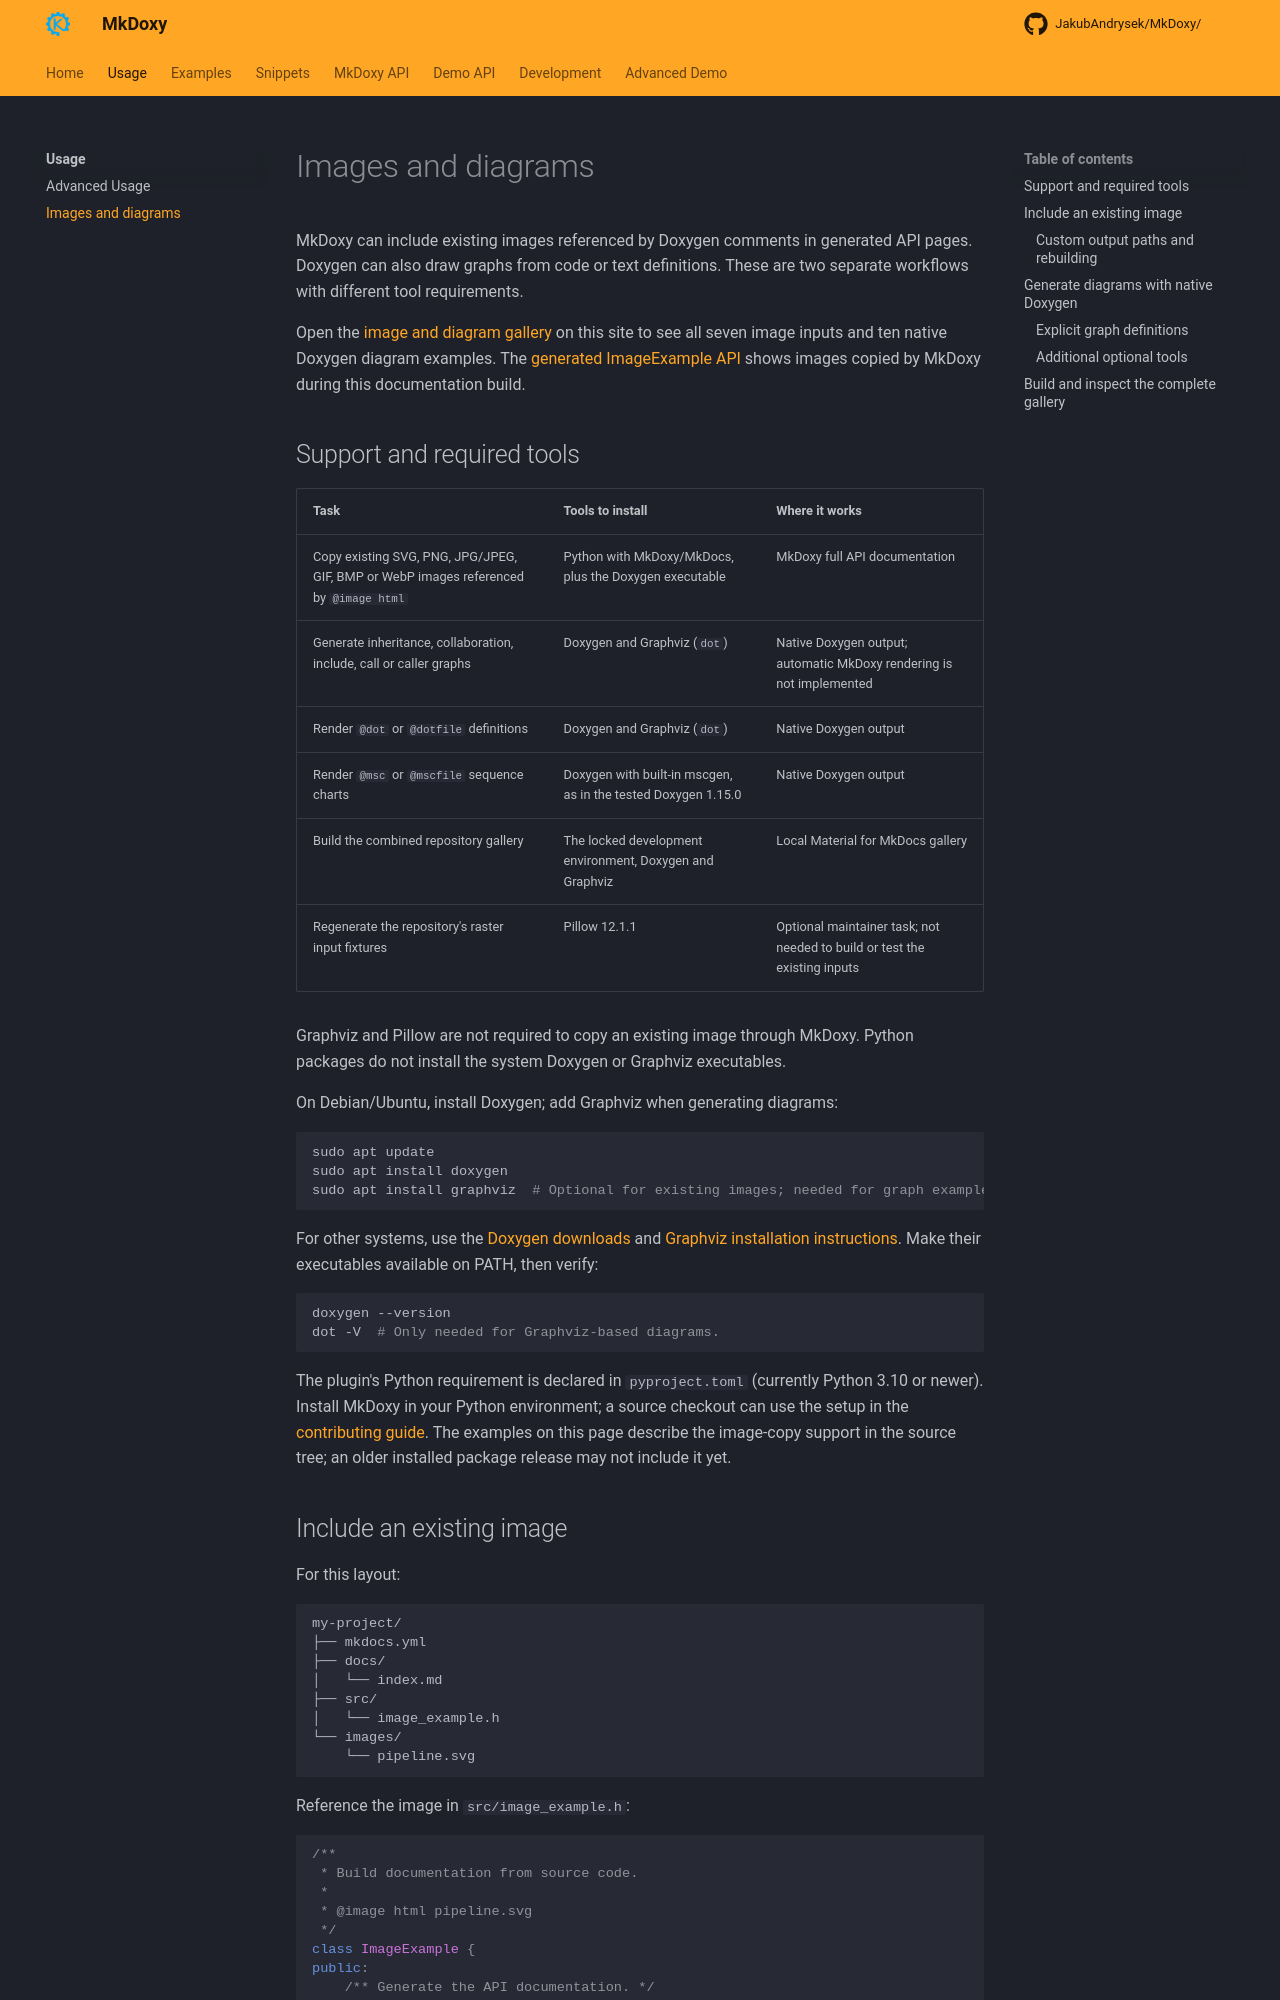

repository: JakubAndrysek/MkDoxy · page: usage/images-and-diagrams/index.html · generator: mkdocs

# Images and diagrams

MkDoxy can include existing images referenced by Doxygen comments in generated
API pages. Doxygen can also draw graphs from code or text definitions. These
are two separate workflows with different tool requirements.

Open the [image and diagram gallery](../examples/images-and-diagrams.md) on this
site to see all seven image inputs and ten native Doxygen diagram examples.
The [generated ImageExample API](../imageExamples/classImageExample.md) shows
images copied by MkDoxy during this documentation build.

## Support and required tools

| Task | Tools to install | Where it works |
| --- | --- | --- |
| Copy existing SVG, PNG, JPG/JPEG, GIF, BMP or WebP images referenced by `@image html` | Python with MkDoxy/MkDocs, plus the Doxygen executable | MkDoxy full API documentation |
| Generate inheritance, collaboration, include, call or caller graphs | Doxygen and Graphviz (`dot`) | Native Doxygen output; automatic MkDoxy rendering is not implemented |
| Render `@dot` or `@dotfile` definitions | Doxygen and Graphviz (`dot`) | Native Doxygen output |
| Render `@msc` or `@mscfile` sequence charts | Doxygen with built-in mscgen, as in the tested Doxygen 1.15.0 | Native Doxygen output |
| Build the combined repository gallery | The locked development environment, Doxygen and Graphviz | Local Material for MkDocs gallery |
| Regenerate the repository's raster input fixtures | Pillow 12.1.1 | Optional maintainer task; not needed to build or test the existing inputs |

Graphviz and Pillow are not required to copy an existing image through MkDoxy.
Python packages do not install the system Doxygen or Graphviz executables.

On Debian/Ubuntu, install Doxygen; add Graphviz when generating diagrams:

```sh
sudo apt update
sudo apt install doxygen
sudo apt install graphviz  # Optional for existing images; needed for graph examples.
```

For other systems, use the [Doxygen downloads](https://www.doxygen.nl/download.html)
and [Graphviz installation instructions](https://graphviz.org/download/).
Make their executables available on PATH, then verify:

```sh
doxygen --version
dot -V  # Only needed for Graphviz-based diagrams.
```

The plugin's Python requirement is declared in `pyproject.toml` (currently
Python 3.10 or newer). Install MkDoxy in your Python environment; a source
checkout can use the setup in the
[contributing guide](https://github.com/JakubAndrysek/MkDoxy/blob/main/CONTRIBUTING.md).
The examples on this page describe the image-copy support in the source tree;
an older installed package release may not include it yet.
